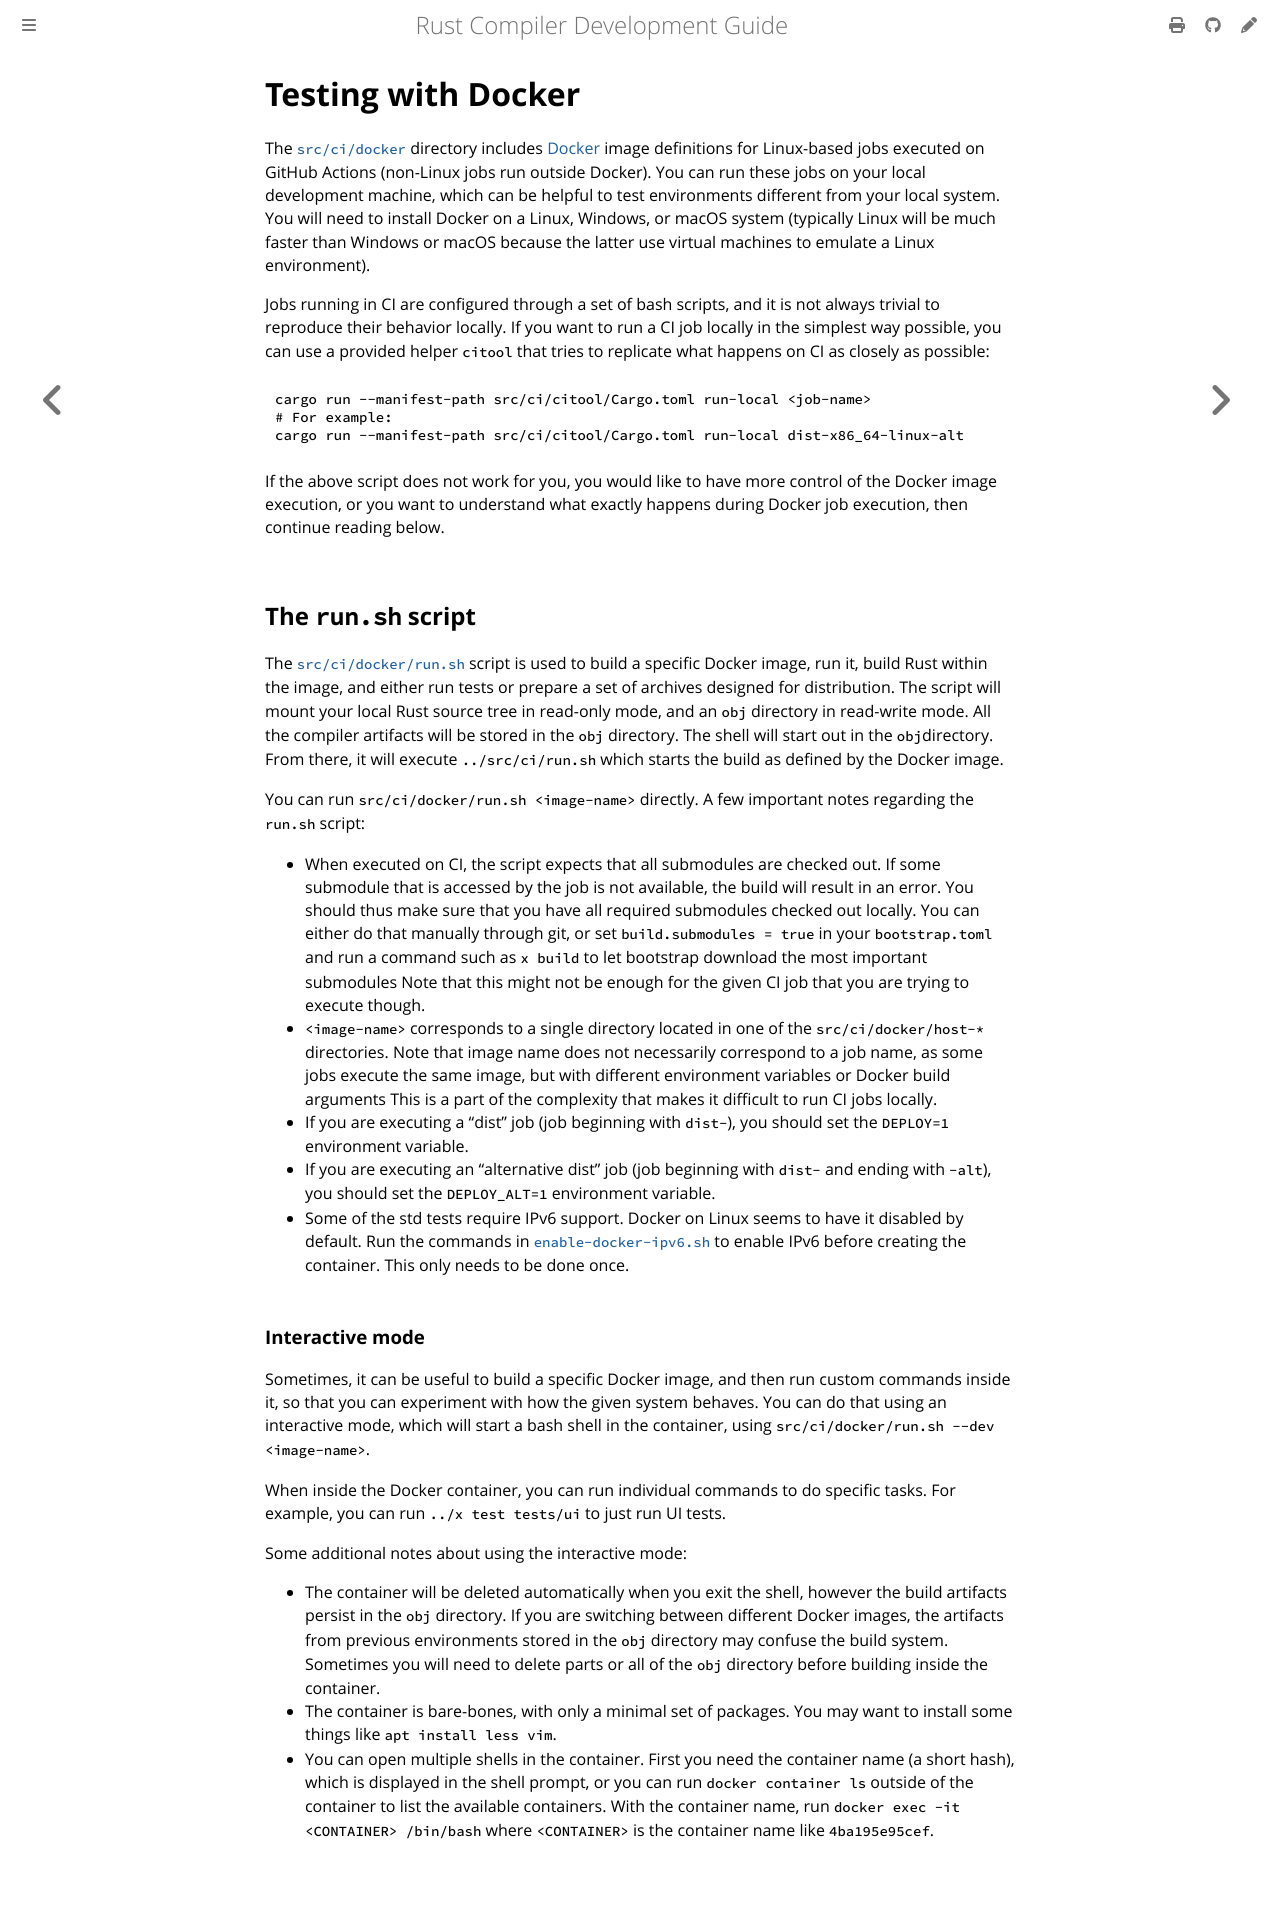

repository: rust-lang/rustc-dev-guide · page: tests/docker.html · generator: mdbook

# Testing with Docker

The [`src/ci/docker`] directory includes [Docker] image definitions for Linux-based jobs executed on GitHub Actions (non-Linux jobs run outside Docker).
You can run these jobs on your local development machine, which can be
helpful to test environments different from your local system.
You will need to install Docker on a Linux, Windows, or macOS system (typically Linux
will be much faster than Windows or macOS because the latter use virtual
machines to emulate a Linux environment).

Jobs running in CI are configured through a set of bash scripts, and it is not always trivial to reproduce their behavior locally.
If you want to run a CI job locally in the simplest way possible, you can use a provided helper `citool` that tries to replicate what happens on CI as closely as possible:

```bash
cargo run --manifest-path src/ci/citool/Cargo.toml run-local <job-name>
# For example:
cargo run --manifest-path src/ci/citool/Cargo.toml run-local dist-x86_64-linux-alt
```

If the above script does not work for you, you would like to have more control of the Docker image execution, or you want to understand what exactly happens during Docker job execution, then continue reading below.

## The `run.sh` script
The [`src/ci/docker/run.sh`] script is used to build a specific Docker image, run it,
build Rust within the image, and either run tests or prepare a set of archives designed for distribution.
The script will mount your local Rust source tree in read-only mode, and an `obj` directory in read-write mode.
All the compiler artifacts will be stored in the `obj` directory.
The shell will start out in the `obj`directory.
From there, it will execute `../src/ci/run.sh` which starts the build as defined by the Docker image.

You can run `src/ci/docker/run.sh <image-name>` directly.
A few important notes regarding the `run.sh` script:
- When executed on CI, the script expects that all submodules are checked out.
  If some submodule that is accessed by the job is not available, the build will result in an error.
  You should thus make sure that you have all required submodules checked out locally.
  You can either do that manually through git, or set `build.submodules = true` in your `bootstrap.toml` and run a command such as `x build` to let bootstrap download the most important submodules
  Note that this might not be enough for the given CI job that you are trying to execute though.
- `<image-name>` corresponds to a single directory located in one of the `src/ci/docker/host-*` directories.
  Note that image name does not necessarily correspond to a job name, as some jobs execute the same image, but with different environment variables or Docker build arguments
  This is a part of the complexity that makes it difficult to run CI jobs locally.
- If you are executing a "dist" job (job beginning with `dist-`), you should set the `DEPLOY=1` environment variable.
- If you are executing an "alternative dist" job (job beginning with `dist-` and ending with `-alt`), you should set the `DEPLOY_ALT=1` environment variable.
- Some of the std tests require IPv6 support.
  Docker on Linux seems to have it disabled by default.
  Run the commands in [`enable-docker-ipv6.sh`] to enable IPv6 before creating the container.
  This only needs to be done once.

### Interactive mode

Sometimes, it can be useful to build a specific Docker image, and then run custom commands inside it, so that you can experiment with how the given system behaves.
You can do that using an interactive mode, which will
start a bash shell in the container, using `src/ci/docker/run.sh --dev <image-name>`.

When inside the Docker container, you can run individual commands to do specific tasks.
For example, you can run `../x test tests/ui` to just run UI tests.

Some additional notes about using the interactive mode:

- The container will be deleted automatically when you exit the shell, however
  the build artifacts persist in the `obj` directory.
  If you are switching between different Docker images, the artifacts from previous environments
  stored in the `obj` directory may confuse the build system.
  Sometimes you will need to delete parts or all of the `obj` directory before building
  inside the container.
- The container is bare-bones, with only a minimal set of packages.
  You may want to install some things like `apt install less vim`.
- You can open multiple shells in the container.
  First you need the container
  name (a short hash), which is displayed in the shell prompt, or you can run
  `docker container ls` outside of the container to list the available containers.
  With the container name, run `docker exec -it <CONTAINER>
  /bin/bash` where `<CONTAINER>` is the container name like `4ba195e95cef`.

[Docker]: https://www.docker.com/
[`src/ci/docker`]: https://github.com/rust-lang/rust/tree/HEAD/src/ci/docker
[`src/ci/docker/run.sh`]: https://github.com/rust-lang/rust/blob/HEAD/src/ci/docker/run.sh
[`src/ci/run.sh`]: https://github.com/rust-lang/rust/blob/HEAD/src/ci/run.sh
[`enable-docker-ipv6.sh`]: https://github.com/rust-lang/rust/blob/HEAD/src/ci/scripts/enable-docker-ipv6.sh
